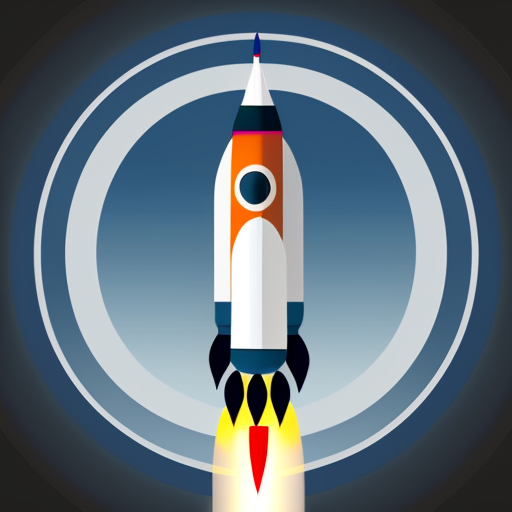
Generation parameters embedded in this image by AUTOMATIC1111 Stable Diffusion web UI or a fork of it (Forge, ...) (PNG 'parameters' text chunk):
60x style cartoon rocket with neat round illuminators
Negative prompt: star
Steps: 100, Sampler: DPM++ 2S a Karras, CFG scale: 7, Seed: 2747305521, Size: 512x512, Model hash: 3e777936f8, Model: seek_art_mega_v1